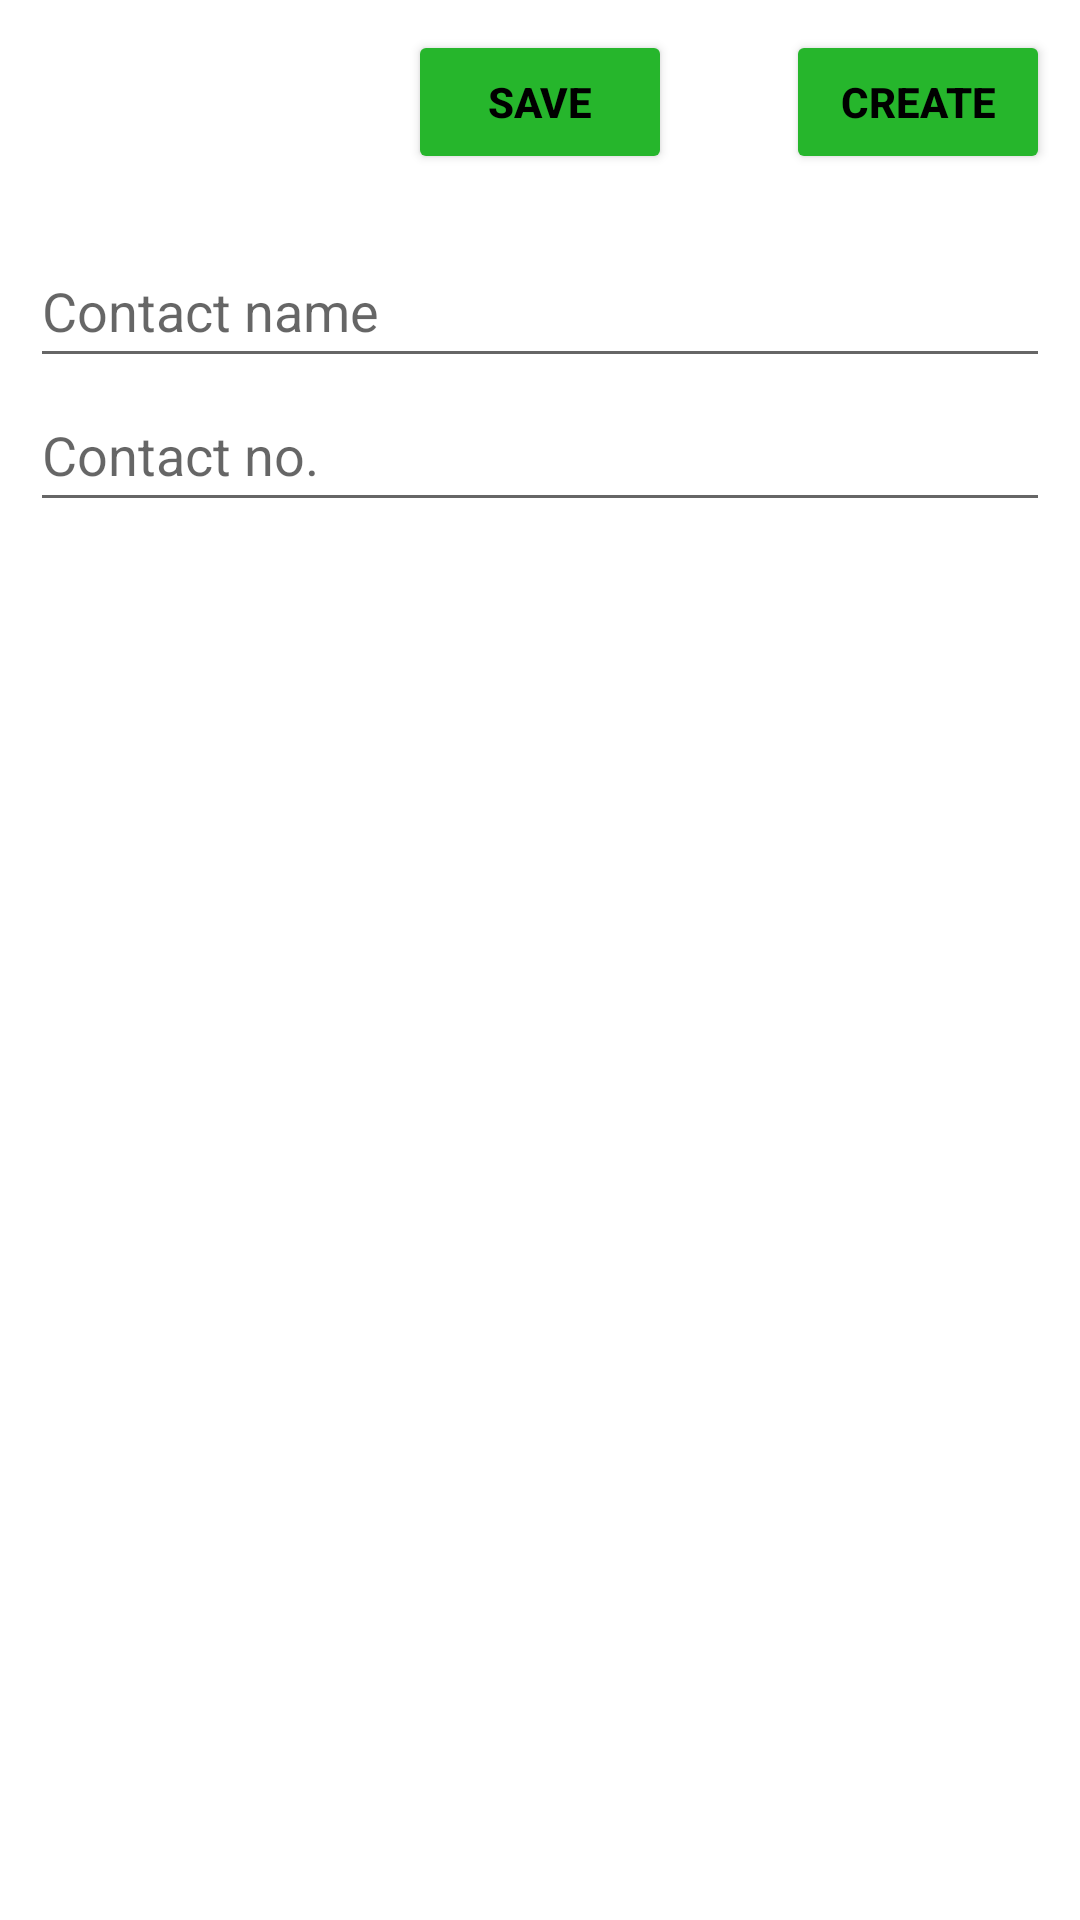

This screen was rendered from an Android layout file. Write that file and the resources it references.
<!-- AndroidManifest.xml: application theme Theme.QRCode -->
<!-- res/layout/activity_contact.xml -->
<?xml version="1.0" encoding="utf-8"?>
<RelativeLayout xmlns:android="http://schemas.android.com/apk/res/android"
    xmlns:app="http://schemas.android.com/apk/res-auto"
    xmlns:tools="http://schemas.android.com/tools"
    android:layout_width="match_parent"
    android:layout_height="match_parent"
    tools:context=".activities.Contact">

    <RelativeLayout
        android:layout_width="match_parent"
        android:layout_height="wrap_content"
        android:id="@+id/container1"
        android:padding="10dp"
        >

        <ImageButton
            android:id="@+id/contact_back"
            android:layout_width="wrap_content"
            android:layout_height="wrap_content"
            android:layout_alignParentStart="true"
            android:layout_centerVertical="true"
            android:backgroundTint="@color/white"
            android:minHeight="48dp"
            android:src="@drawable/back"
            tools:ignore="ContentDescription,SpeakableTextPresentCheck" />
        <Button
            android:layout_width="wrap_content"
            android:layout_height="wrap_content"
            android:layout_centerInParent="true"
            android:text="@string/Save"
            android:backgroundTint="@color/green"
            android:textColor="@color/black"
            android:textStyle="bold"
            android:id="@+id/contact_save"
            />
        <Button
            android:layout_width="wrap_content"
            android:layout_height="wrap_content"
            android:layout_alignParentEnd="true"
            android:text="@string/Create"
            android:backgroundTint="@color/green"
            android:textColor="@color/black"
            android:textStyle="bold"
            android:id="@+id/contact_create"
            />
    </RelativeLayout>
    <RelativeLayout
        android:layout_width="match_parent"
        android:layout_height="wrap_content"
        android:layout_below="@id/container1"
        android:padding="10dp"
        android:id="@+id/container2"
        >

        <EditText
            android:id="@+id/contact_name"
            android:layout_width="match_parent"
            android:layout_height="wrap_content"
            android:hint="Contact name"
            android:minHeight="48dp"
            android:inputType="textPersonName"
            tools:ignore="VisualLintTextFieldSize" />
        <EditText
            android:layout_width="match_parent"
            android:layout_height="wrap_content"
            android:minHeight="48dp"
            android:layout_below="@id/contact_name"
            android:hint="Contact no."
            android:inputType="textPhonetic"
            android:id="@+id/contact_no"

            tools:ignore="VisualLintTextFieldSize" />
    </RelativeLayout>
    <ImageView
        android:layout_width="wrap_content"
        android:layout_height="wrap_content"
        android:layout_below="@+id/container2"
        android:layout_marginTop="10dp"
        android:layout_centerInParent="true"
        android:id="@+id/contact_image"
        />

</RelativeLayout>
<!-- resources referenced by this layout -->
<resources>
  <color name="black">#FF000000</color>
  <color name="green">#26B62C</color>
  <color name="white">#FFFFFFFF</color>
  <string name="Create">Create</string>
  <string name="Save">Save</string>
  <style name="Theme.QRCode" parent="Base.Theme.QRCode" />
  <style name="Base.Theme.QRCode" parent="Theme.MaterialComponents.Light.DarkActionBar">
          
          
      </style>
</resources>
